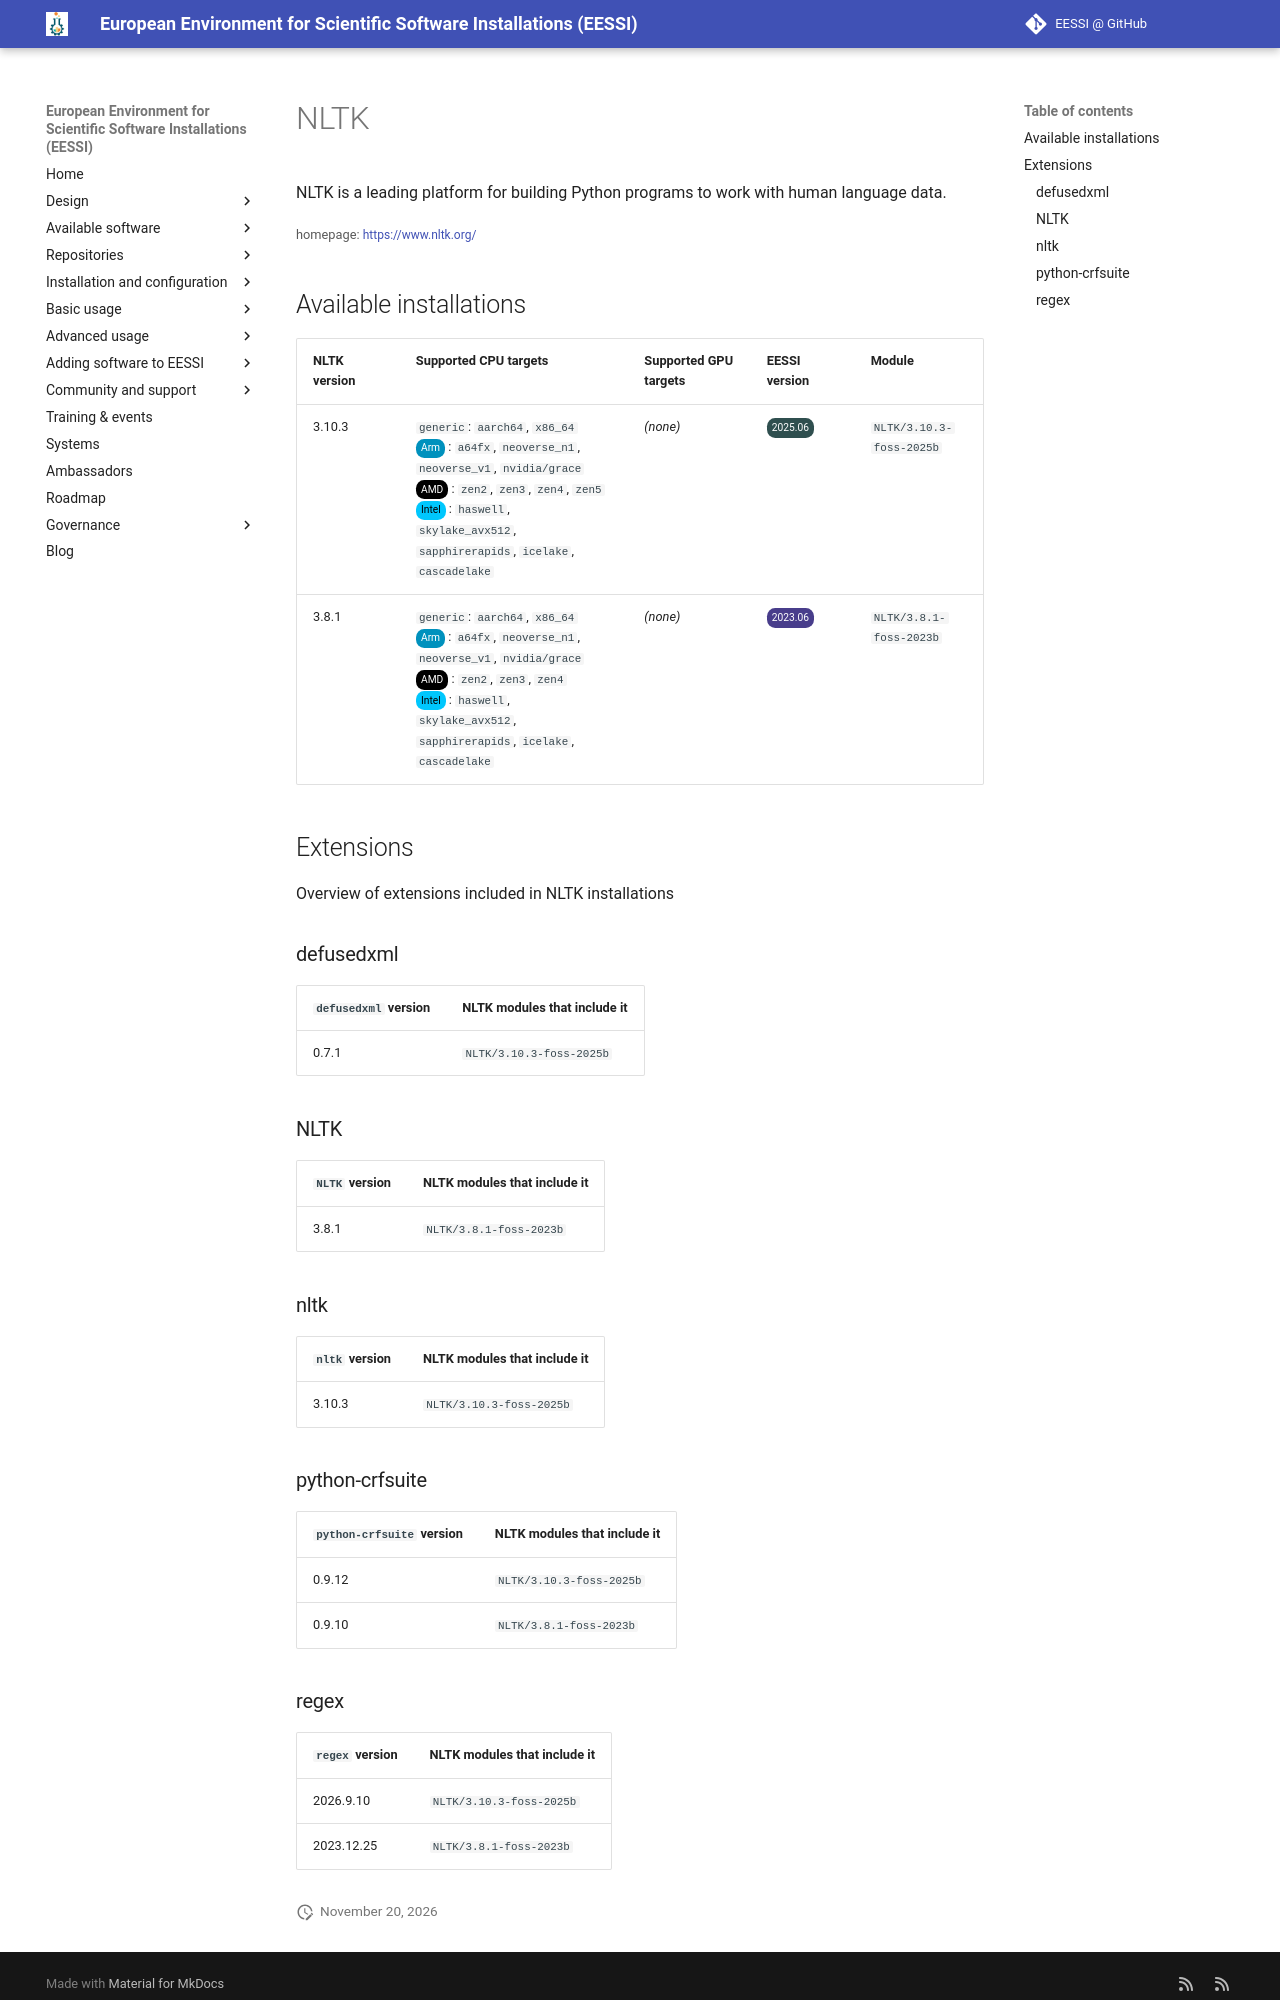

repository: EESSI/docs · page: available_software/detail/NLTK/index.html · generator: mkdocs

---
json_ld:
  '@context': https://schema.org
  '@type': SoftwareApplication
  applicationCategory: DeveloperApplication
  description: NLTK is a leading platform for building Python programs to work with
    human language data.
  license: Not confirmed
  name: NLTK
  offers:
    '@type': Offer
    price: 0
  operatingSystem: LINUX
  review:
    '@type': Review
    author:
      '@type': Organization
      name: EESSI
    reviewBody: Application has been successfully made available on all architectures
      supported by EESSI
    reviewRating:
      '@type': Rating
      ratingValue: 5
  softwareRequirements: See https://www.eessi.io/docs/ for how to make EESSI available
    on your system
  softwareVersion: '[''3.10.3'', ''3.8.1'']'
  url: https://www.nltk.org/
---
# NLTK


NLTK is a leading platform for building Python programs to work with human language data.

<small>homepage: </small><span class="software-link">[https://www.nltk.org/](https://www.nltk.org/)</span>

## Available installations


|NLTK version|Supported CPU targets|Supported GPU targets|EESSI version|Module|
| --- | --- | --- | --- | --- |
|3.10.3|`generic`: `aarch64`, `x86_64`<br/><span class="software-cpu-arm">Arm</span>: `a64fx`, `neoverse_n1`, `neoverse_v1`, `nvidia/grace`<br/><span class="software-cpu-amd">AMD</span>: `zen2`, `zen3`, `zen4`, `zen5`<br/><span class="software-cpu-intel">Intel</span>: `haswell`, `skylake_avx512`, `sapphirerapids`, `icelake`, `cascadelake`<br/>|*(none)*|<span class="software-eessi-version-202506">2025.06</span>|`NLTK/3.10.3-foss-2025b`|
|3.8.1|`generic`: `aarch64`, `x86_64`<br/><span class="software-cpu-arm">Arm</span>: `a64fx`, `neoverse_n1`, `neoverse_v1`, `nvidia/grace`<br/><span class="software-cpu-amd">AMD</span>: `zen2`, `zen3`, `zen4`<br/><span class="software-cpu-intel">Intel</span>: `haswell`, `skylake_avx512`, `sapphirerapids`, `icelake`, `cascadelake`<br/>|*(none)*|<span class="software-eessi-version-202306">2023.06</span>|`NLTK/3.8.1-foss-2023b`|

## Extensions

Overview of extensions included in NLTK installations


### defusedxml


|`defusedxml` version|NLTK modules that include it|
| --- | --- |
|0.7.1|`NLTK/3.10.3-foss-2025b`|

### NLTK


|`NLTK` version|NLTK modules that include it|
| --- | --- |
|3.8.1|`NLTK/3.8.1-foss-2023b`|

### nltk


|`nltk` version|NLTK modules that include it|
| --- | --- |
|3.10.3|`NLTK/3.10.3-foss-2025b`|

### python-crfsuite


|`python-crfsuite` version|NLTK modules that include it|
| --- | --- |
|0.9.12|`NLTK/3.10.3-foss-2025b`|
|0.9.10|`NLTK/3.8.1-foss-2023b`|
